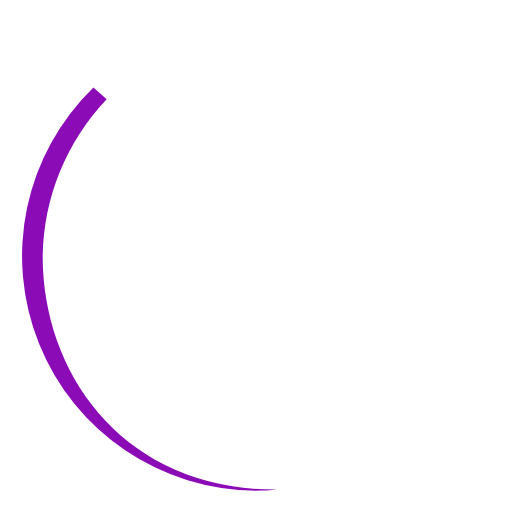
t = 0.00 s
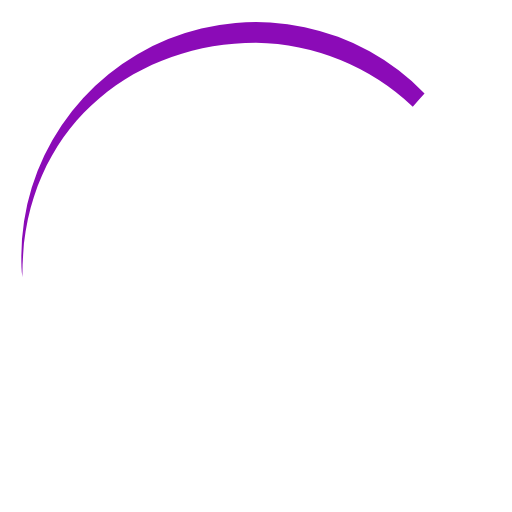
t = 0.15 s
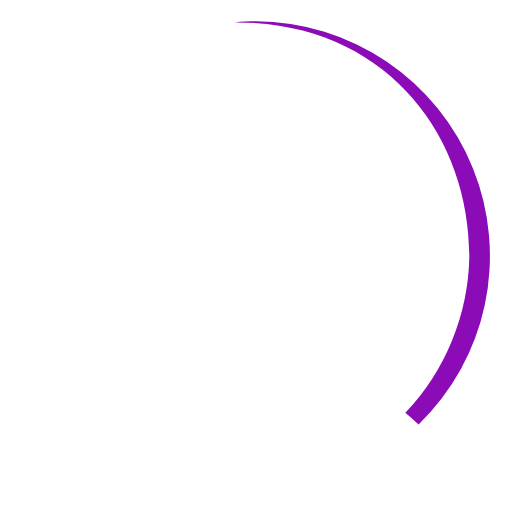
t = 0.30 s
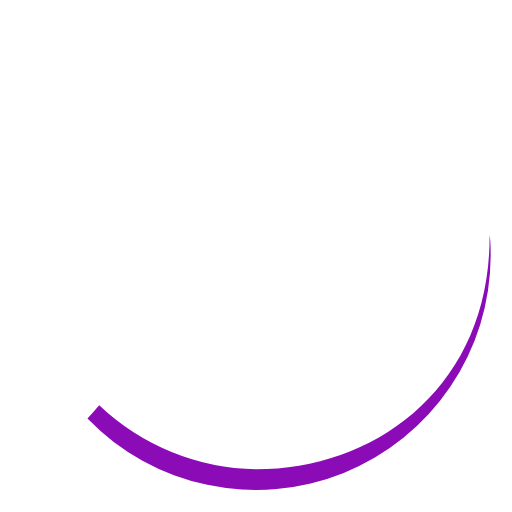
t = 0.45 s

The animated SVG that drew these frames (rendered in a browser with its animation timeline set to each time). Animation: 1 SMIL element (animateTransform=1); one cycle of 0.60 s, repeats indefinitely.

<svg fill="#8B0BB7FF" viewBox="0 0 24 24" xmlns="http://www.w3.org/2000/svg"><path d="M2,12A10.94,10.94,0,0,1,5,4.65c-.21-.19-.42-.36-.62-.55h0A11,11,0,0,0,12,23c.34,0,.67,0,1-.05C6,23,2,17.74,2,12Z"><animateTransform attributeName="transform" type="rotate" dur="0.6s" values="0 12 12;360 12 12" repeatCount="indefinite"/></path></svg>
